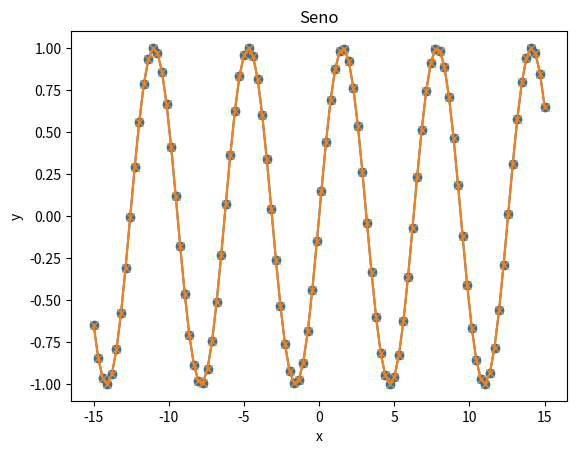
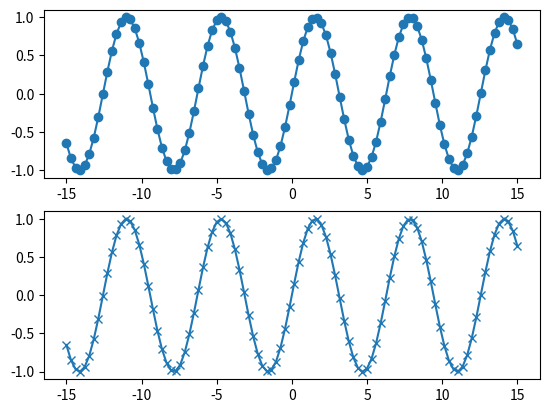
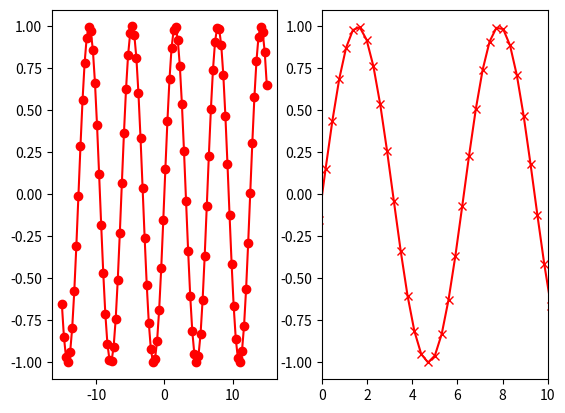

Here is the Python script that generated these plots, in order: (Note: this script raises an exception after producing the figures.)
import matplotlib.pyplot as plt
import numpy as np
# Generamos una lista de 100 números del  -15 a 15. Aquí no tienen porqué ser enteros.
x = np.linspace(-15, 15, 100)
# Ahora otra lista con el seno de la lista anterior
y = np.sin(x)
# Y lo pintamos
plt.plot(x, y, marker="o")

plt.plot(x, y, marker="x")
plt.ylabel('y')            # Etiqueta del eje y. Podriamos no ponerla
plt.xlabel('x')            # Etiqueta del eje x
plt.title('Seno')
plt.show()                 # Esta función ordena mostrar la imagen en una ventanita nueva

fig=plt.figure() #Crea la gráfica

ax1=fig.add_subplot(211) #(Filas Columnas y número de la gráfica)
ax2=fig.add_subplot(212)
ax1.plot(x, y, marker="o")
ax2.plot(x, y, marker="x")

fig2=plt.figure() #Crea la gráfica
ax3=fig2.add_subplot(121) #(Filas Columnas y número de la gráfica)
ax4=fig2.add_subplot(122)
ax3.plot(x, y,color='red' , marker="o")
ax4.plot(x, y, color='red',marker="x")

ax4.set_xlim(0,10)
plt.savefig('Figura_1.png')


# Datos....
ages_x = [18, 19, 20, 21, 22, 23, 24, 25, 26, 27, 28, 29, 30, 31, 32, 33, 34, 35,
          36, 37, 38, 39, 40, 41, 42, 43, 44, 45, 46, 47, 48, 49, 50, 51, 52, 53, 54, 55]

py_dev_y = [20046, 17100, 20000, 24744, 30500, 37732, 41247, 45372, 48876, 53850, 57287, 63016, 65998, 70003, 70000, 71496, 75370, 83640, 84666,
            84392, 78254, 85000, 87038, 91991, 100000, 94796, 97962, 93302, 99240, 102736, 112285, 100771, 104708, 108423, 101407, 112542, 122870, 120000]

js_dev_y = [16446, 16791, 18942, 21780, 25704, 29000, 34372, 37810, 43515, 46823, 49293, 53437, 56373, 62375, 66674, 68745, 68746, 74583, 79000,
            78508, 79996, 80403, 83820, 88833, 91660, 87892, 96243, 90000, 99313, 91660, 102264, 100000, 100000, 91660, 99240, 108000, 105000, 104000]

dev_y = [17784, 16500, 18012, 20628, 25206, 30252, 34368, 38496, 42000, 46752, 49320, 53200, 56000, 62316, 64928, 67317, 68748, 73752, 77232,
         78000, 78508, 79536, 82488, 88935, 90000, 90056, 95000, 90000, 91633, 91660, 98150, 98964, 100000, 98988, 100000, 108923, 105000, 103117]




# Cómo ver qué estilos están disponibles
print(plt.style.available)

#Elegimos un estilo:
plt.style.use('seaborn-talk')

#plt.style.use('fivethirtyeight')
#plt.xkcd()
 

plt.plot(ages_x, py_dev_y, label='Python')

plt.plot(ages_x, js_dev_y, label ='JavaScript')

plt.plot(ages_x, dev_y, color='#444444', linestyle='--', label='Todos los programadores')

# Y todo esto es común
plt.xlabel('Edades')
plt.ylabel('Salario medio (USD)')
plt.title('Salario medio por edad')

plt.legend()

plt.tight_layout()

plt.show()

plt.style.use('fivethirtyeight')
plt.plot(ages_x, py_dev_y, label='Python')

plt.plot(ages_x, js_dev_y, label='JavaScript')

plt.plot(ages_x, dev_y, color='#444444', linestyle='--', label='Todos los programadores')

# Y todo esto es común
plt.xlabel('Edades')
plt.ylabel('Salario medio (USD)')
plt.title('Salario medio por edad')

plt.legend()

plt.tight_layout()

plt.show()